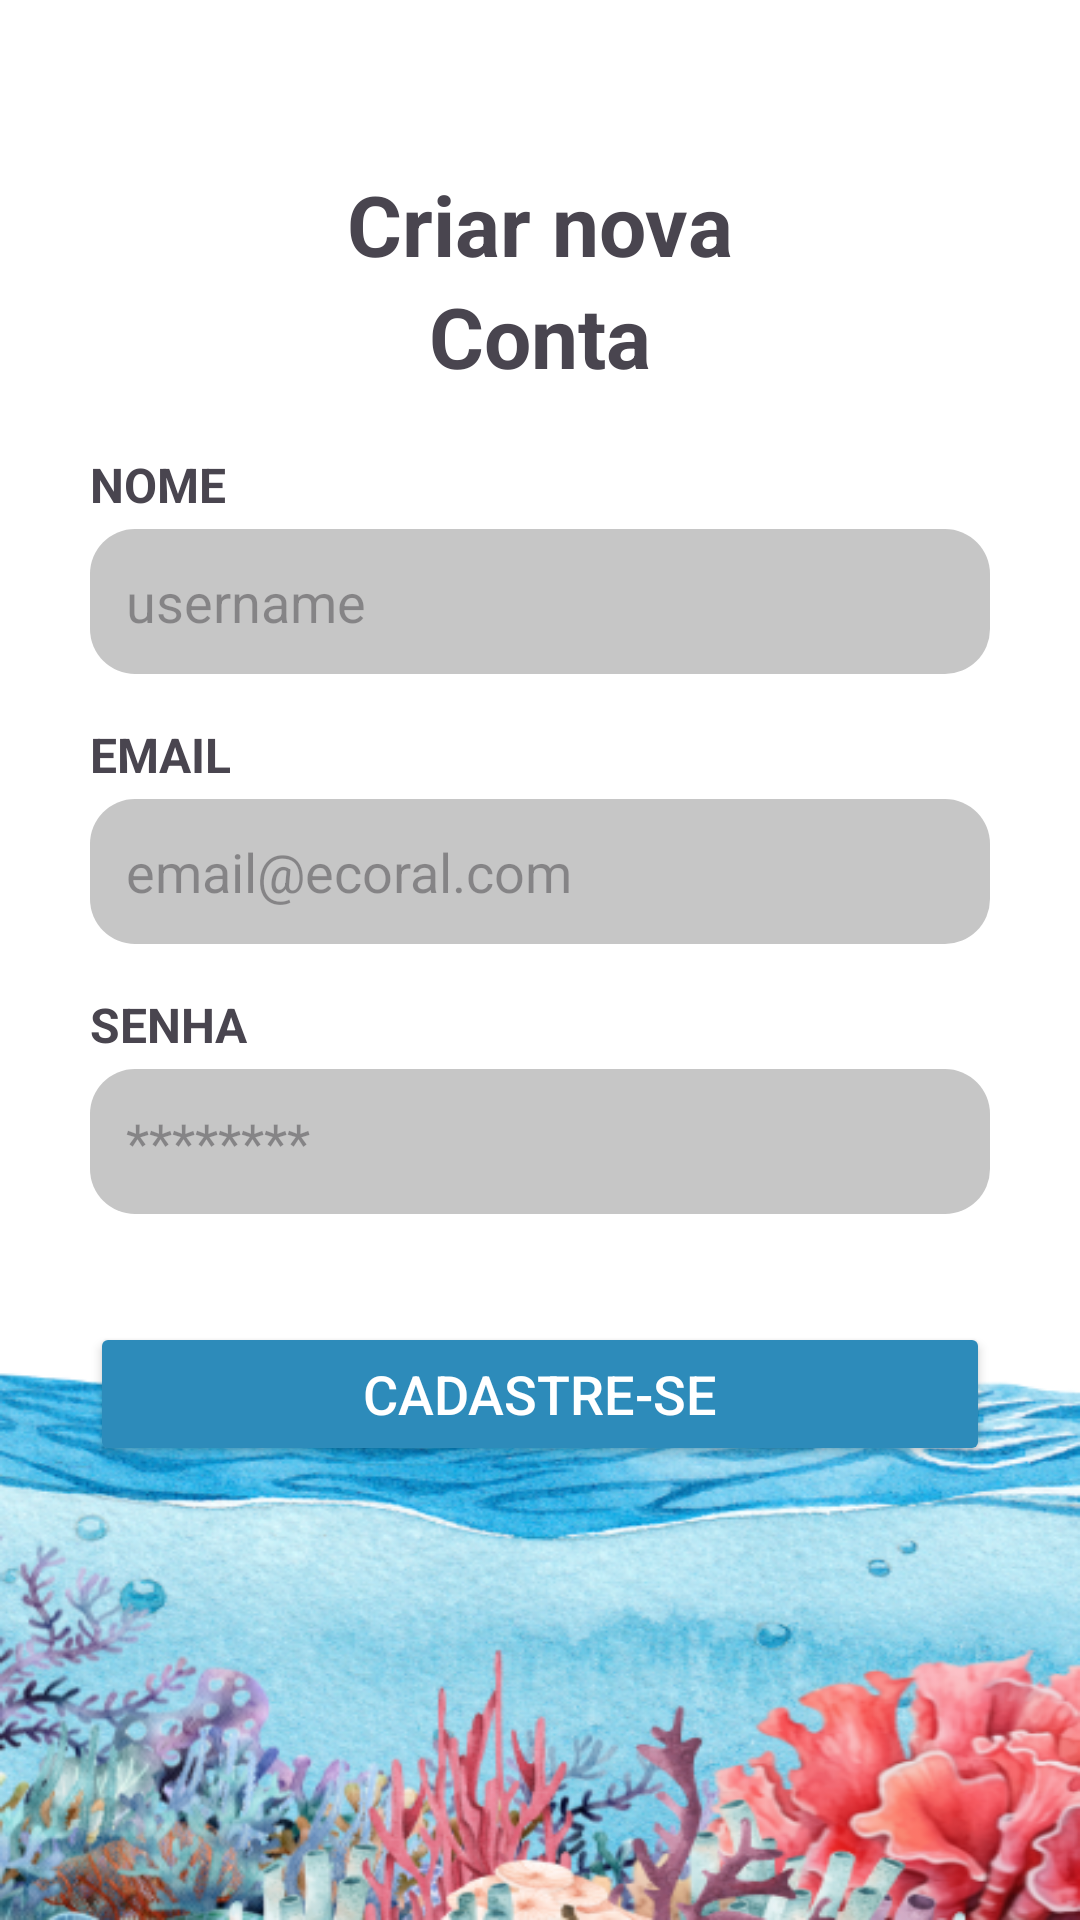

Reconstruct the res/layout file that produces this screen, plus the resources it refers to.
<!-- AndroidManifest.xml: application theme Theme.Ecoral -->
<!-- res/layout/activity_signup.xml -->
<?xml version="1.0" encoding="utf-8"?>
<LinearLayout xmlns:android="http://schemas.android.com/apk/res/android"
    android:layout_width="match_parent"
    android:layout_height="match_parent"
    xmlns:tools="http://schemas.android.com/tools"
    android:orientation="vertical"
    android:gravity="center_horizontal"
    android:padding="16dp"
    android:background="@drawable/background"
    tools:context=".SignupActivity">

    <LinearLayout
        android:layout_width="match_parent"
        android:layout_height="wrap_content"
        android:orientation="horizontal"
        android:gravity="start">

        <ImageView
            android:id="@+id/voltarLogin"
            android:layout_width="40dp"
            android:layout_height="40dp"
            android:src="@drawable/arrow_back"/>

    </LinearLayout>

    <LinearLayout
        android:layout_width="match_parent"
        android:layout_height="wrap_content"
        android:gravity="center"
        android:orientation="vertical"
        android:layout_marginBottom="20dp">

        <TextView
            android:layout_width="wrap_content"
            android:layout_height="wrap_content"
            android:text="Criar nova"
            android:textSize="28sp"
            android:textStyle="bold"
            />

        <TextView
            android:layout_width="wrap_content"
            android:layout_height="wrap_content"
            android:text="Conta"
            android:textSize="28sp"
            android:textStyle="bold"
            />

    </LinearLayout>

    <LinearLayout
        android:layout_width="300dp"
        android:layout_height="wrap_content"
        android:orientation="vertical"
        android:layout_marginBottom="16dp">

        <TextView
            android:layout_width="wrap_content"
            android:layout_height="wrap_content"
            android:text="NOME"
            android:textSize="16sp"
            android:textStyle="bold"
            android:layout_marginBottom="4dp"/>

        <EditText
            android:id="@+id/editTextName"
            android:layout_width="match_parent"
            android:layout_height="wrap_content"
            android:hint="username"
            android:inputType="text"
            android:padding="12dp"
            android:background="@drawable/input_background"/>
    </LinearLayout>

    <LinearLayout
        android:layout_width="300dp"
        android:layout_height="wrap_content"
        android:orientation="vertical"
        android:layout_marginBottom="16dp">

        <TextView
            android:layout_width="wrap_content"
            android:layout_height="wrap_content"
            android:text="EMAIL"
            android:textSize="16sp"
            android:textStyle="bold"
            android:layout_marginBottom="4dp"/>

        <EditText
            android:id="@+id/editTextEmail"
            android:layout_width="match_parent"
            android:layout_height="wrap_content"
            android:hint="email@ecoral.com"
            android:inputType="textEmailAddress"
            android:padding="12dp"
            android:background="@drawable/input_background"
            android:maxLength="50"/>
    </LinearLayout>

    <LinearLayout
        android:layout_width="300dp"
        android:layout_height="wrap_content"
        android:orientation="vertical"
        android:layout_marginBottom="16dp">

        <TextView
            android:layout_width="wrap_content"
            android:layout_height="wrap_content"
            android:text="SENHA"
            android:textSize="16sp"
            android:textStyle="bold"
            android:layout_marginBottom="4dp"/>

        <EditText
            android:id="@+id/editTextPassword"
            android:layout_width="match_parent"
            android:layout_height="wrap_content"
            android:hint="********"
            android:inputType="textPassword"
            android:padding="12dp"
            android:background="@drawable/input_background"
            android:maxLength="20"/>
    </LinearLayout>


    <Button
        android:id="@+id/signupButton"
        android:layout_width="300dp"
        android:layout_height="wrap_content"
        android:text="cadastre-se"
        android:backgroundTint="@color/azul"
        android:textColor="@color/white"
        android:textSize="18sp"
        android:layout_marginTop="20dp"/>

</LinearLayout>
<!-- resources referenced by this layout -->
<resources>
  <color name="azul">#2D8BBA</color>
  <color name="white">#FFFFFFFF</color>
  <!-- drawable background: png bitmap (drawable, 227085 bytes) -->
  <!-- drawable input_background (drawable) -->
  <?xml version="1.0" encoding="utf-8"?>
  <shape xmlns:android="http://schemas.android.com/apk/res/android">
      <solid android:color="@color/light_gray" /> 
      <corners android:radius="15dp" />  
  </shape>
  <style name="Theme.Ecoral" parent="Base.Theme.Ecoral" />
  <color name="light_gray">#C6C6C6</color>
  <style name="Base.Theme.Ecoral" parent="Theme.Material3.DayNight.NoActionBar">
          
          
      </style>
</resources>
